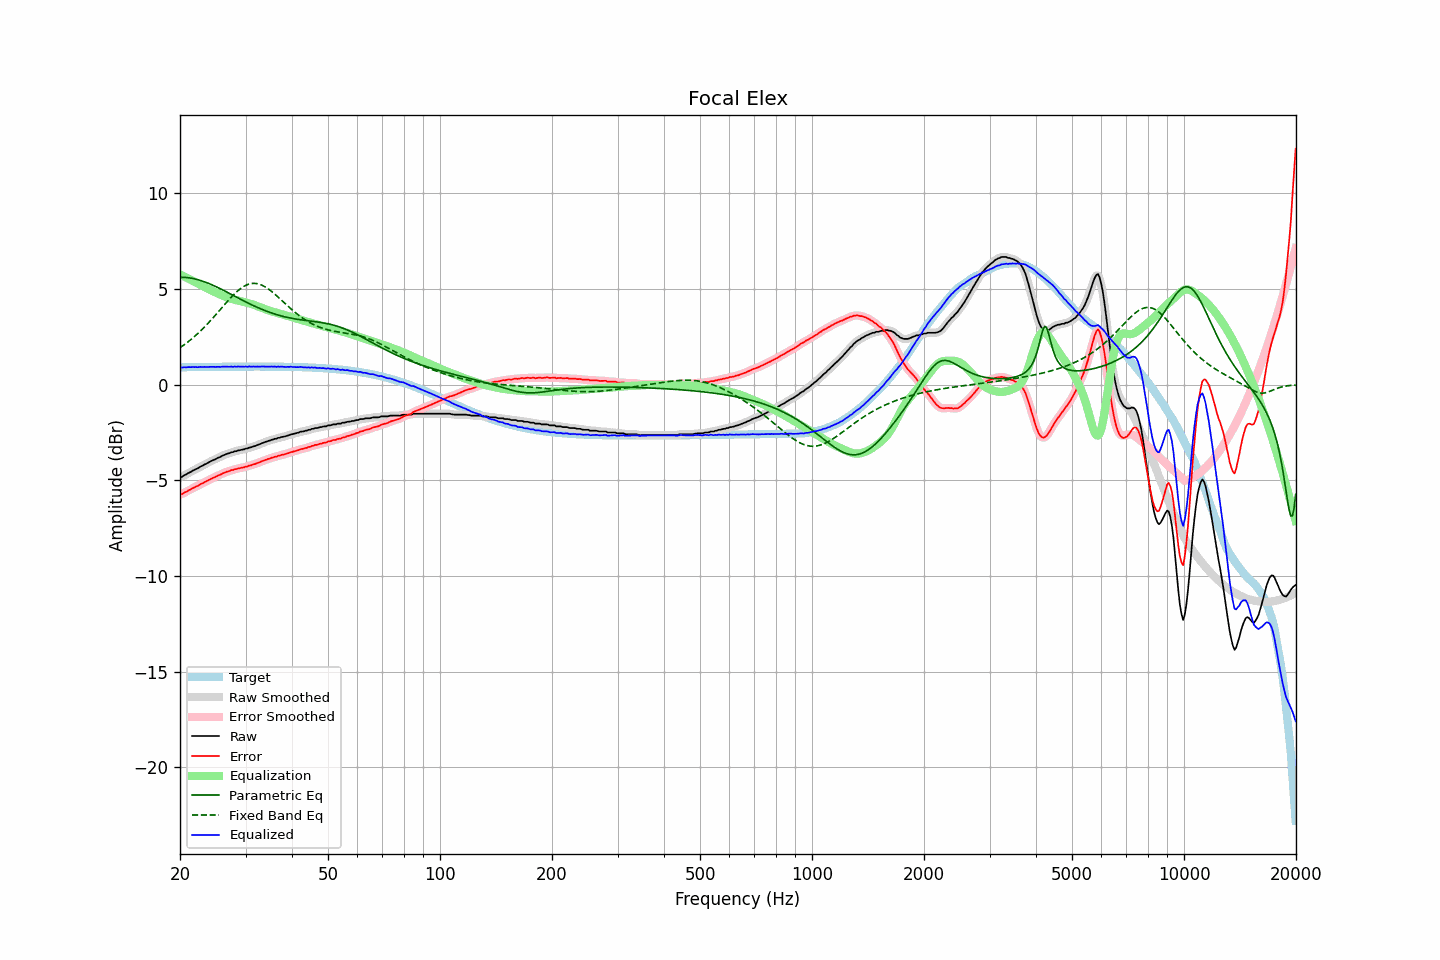

Source data for this figure (header and first rows):
frequency, raw, error, smoothed, error_smoothed, equalization, parametric_eq, fixed_band_eq, equalized_raw, equalized_smoothed, target
20.00, -4.83, -5.74, -4.84, -5.75, 5.76, 5.60, 1.93, 0.92, 0.91, 0.90
20.20, -4.83, -5.74, -4.81, -5.71, 5.71, 5.61, 1.99, 0.88, 0.90, 0.91
20.40, -4.77, -5.68, -4.77, -5.68, 5.67, 5.60, 2.04, 0.90, 0.90, 0.91
20.61, -4.72, -5.63, -4.73, -5.64, 5.63, 5.60, 2.11, 0.91, 0.90, 0.91
20.81, -4.69, -5.60, -4.68, -5.59, 5.59, 5.59, 2.17, 0.90, 0.91, 0.91
21.02, -4.63, -5.54, -4.64, -5.55, 5.55, 5.58, 2.23, 0.92, 0.91, 0.91
21.23, -4.59, -5.50, -4.59, -5.50, 5.50, 5.57, 2.30, 0.91, 0.91, 0.91
21.44, -4.55, -5.46, -4.54, -5.46, 5.46, 5.56, 2.37, 0.91, 0.92, 0.91
21.66, -4.49, -5.41, -4.50, -5.41, 5.42, 5.54, 2.44, 0.92, 0.92, 0.91
21.87, -4.46, -5.37, -4.46, -5.37, 5.37, 5.53, 2.51, 0.91, 0.91, 0.91
22.09, -4.41, -5.33, -4.41, -5.33, 5.33, 5.51, 2.59, 0.92, 0.91, 0.92
22.31, -4.38, -5.30, -4.37, -5.29, 5.28, 5.48, 2.66, 0.90, 0.91, 0.92
22.54, -4.32, -5.24, -4.33, -5.24, 5.24, 5.46, 2.74, 0.92, 0.92, 0.92
22.76, -4.27, -5.19, -4.28, -5.20, 5.20, 5.44, 2.82, 0.93, 0.92, 0.92
22.99, -4.24, -5.16, -4.23, -5.15, 5.15, 5.41, 2.90, 0.91, 0.92, 0.92
23.22, -4.18, -5.10, -4.19, -5.11, 5.11, 5.38, 2.99, 0.93, 0.92, 0.92
23.45, -4.15, -5.07, -4.15, -5.07, 5.07, 5.35, 3.07, 0.92, 0.92, 0.92
23.69, -4.10, -5.02, -4.10, -5.02, 5.02, 5.31, 3.16, 0.92, 0.92, 0.92
23.92, -4.06, -4.98, -4.06, -4.98, 4.98, 5.28, 3.25, 0.92, 0.92, 0.92
24.16, -4.01, -4.94, -4.01, -4.94, 4.94, 5.25, 3.34, 0.93, 0.93, 0.92
24.40, -3.97, -4.90, -3.97, -4.90, 4.90, 5.21, 3.44, 0.93, 0.93, 0.93
24.65, -3.93, -4.86, -3.93, -4.86, 4.86, 5.17, 3.53, 0.93, 0.93, 0.93
24.89, -3.90, -4.83, -3.89, -4.82, 4.82, 5.13, 3.63, 0.92, 0.93, 0.93
25.14, -3.85, -4.78, -3.85, -4.78, 4.78, 5.09, 3.72, 0.93, 0.92, 0.93
25.39, -3.81, -4.74, -3.81, -4.74, 4.74, 5.05, 3.82, 0.93, 0.93, 0.93
25.65, -3.78, -4.71, -3.77, -4.70, 4.70, 5.01, 3.92, 0.92, 0.93, 0.93
25.91, -3.73, -4.66, -3.73, -4.67, 4.66, 4.97, 4.02, 0.93, 0.93, 0.93
26.16, -3.69, -4.62, -3.69, -4.63, 4.63, 4.93, 4.11, 0.94, 0.93, 0.93
26.43, -3.66, -4.59, -3.66, -4.59, 4.59, 4.88, 4.21, 0.93, 0.94, 0.93
26.69, -3.62, -4.55, -3.63, -4.56, 4.56, 4.84, 4.30, 0.94, 0.93, 0.93
26.96, -3.60, -4.54, -3.60, -4.53, 4.53, 4.80, 4.40, 0.93, 0.94, 0.93
27.23, -3.57, -4.51, -3.57, -4.50, 4.50, 4.75, 4.49, 0.93, 0.93, 0.93
27.50, -3.53, -4.47, -3.54, -4.48, 4.48, 4.71, 4.58, 0.95, 0.94, 0.94
27.77, -3.53, -4.47, -3.52, -4.45, 4.45, 4.67, 4.67, 0.92, 0.94, 0.94
28.05, -3.48, -4.42, -3.49, -4.43, 4.43, 4.62, 4.75, 0.95, 0.94, 0.94
28.33, -3.48, -4.42, -3.47, -4.41, 4.41, 4.58, 4.83, 0.93, 0.94, 0.94
28.62, -3.44, -4.38, -3.45, -4.39, 4.39, 4.53, 4.90, 0.95, 0.94, 0.94
28.90, -3.43, -4.37, -3.43, -4.37, 4.37, 4.49, 4.97, 0.94, 0.94, 0.94
29.19, -3.41, -4.35, -3.41, -4.35, 4.35, 4.45, 5.04, 0.94, 0.94, 0.94
29.48, -3.39, -4.33, -3.39, -4.33, 4.33, 4.40, 5.10, 0.94, 0.94, 0.94
29.78, -3.38, -4.32, -3.37, -4.31, 4.31, 4.36, 5.15, 0.93, 0.94, 0.94
30.08, -3.34, -4.28, -3.35, -4.29, 4.29, 4.32, 5.19, 0.95, 0.94, 0.94
30.38, -3.34, -4.28, -3.33, -4.27, 4.27, 4.28, 5.23, 0.93, 0.94, 0.94
30.68, -3.29, -4.23, -3.30, -4.24, 4.24, 4.23, 5.25, 0.95, 0.94, 0.94
30.99, -3.28, -4.22, -3.28, -4.22, 4.22, 4.19, 5.27, 0.94, 0.94, 0.94
31.30, -3.25, -4.19, -3.25, -4.19, 4.19, 4.15, 5.29, 0.94, 0.94, 0.94
31.61, -3.22, -4.16, -3.23, -4.17, 4.16, 4.11, 5.29, 0.94, 0.94, 0.94
31.93, -3.20, -4.14, -3.19, -4.14, 4.13, 4.08, 5.29, 0.93, 0.94, 0.94
32.24, -3.16, -4.10, -3.16, -4.11, 4.10, 4.04, 5.27, 0.94, 0.94, 0.94
32.57, -3.13, -4.07, -3.13, -4.07, 4.07, 4.00, 5.25, 0.94, 0.94, 0.94
32.89, -3.10, -4.04, -3.10, -4.04, 4.04, 3.97, 5.23, 0.94, 0.94, 0.94
33.22, -3.06, -4.00, -3.06, -4.01, 4.01, 3.93, 5.19, 0.95, 0.94, 0.94
33.55, -3.03, -3.97, -3.03, -3.97, 3.97, 3.90, 5.15, 0.94, 0.94, 0.94
33.89, -3.00, -3.94, -3.00, -3.94, 3.94, 3.86, 5.10, 0.94, 0.94, 0.94
34.23, -2.97, -3.91, -2.97, -3.91, 3.91, 3.83, 5.05, 0.94, 0.94, 0.94
34.57, -2.94, -3.88, -2.94, -3.88, 3.88, 3.80, 4.99, 0.94, 0.94, 0.94
34.92, -2.92, -3.86, -2.92, -3.86, 3.85, 3.77, 4.93, 0.93, 0.94, 0.94
35.27, -2.88, -3.82, -2.89, -3.83, 3.83, 3.74, 4.87, 0.95, 0.94, 0.94
35.62, -2.87, -3.81, -2.87, -3.80, 3.80, 3.71, 4.80, 0.93, 0.94, 0.94
35.97, -2.83, -3.77, -2.84, -3.78, 3.78, 3.69, 4.72, 0.95, 0.94, 0.94
... 635 more rows
